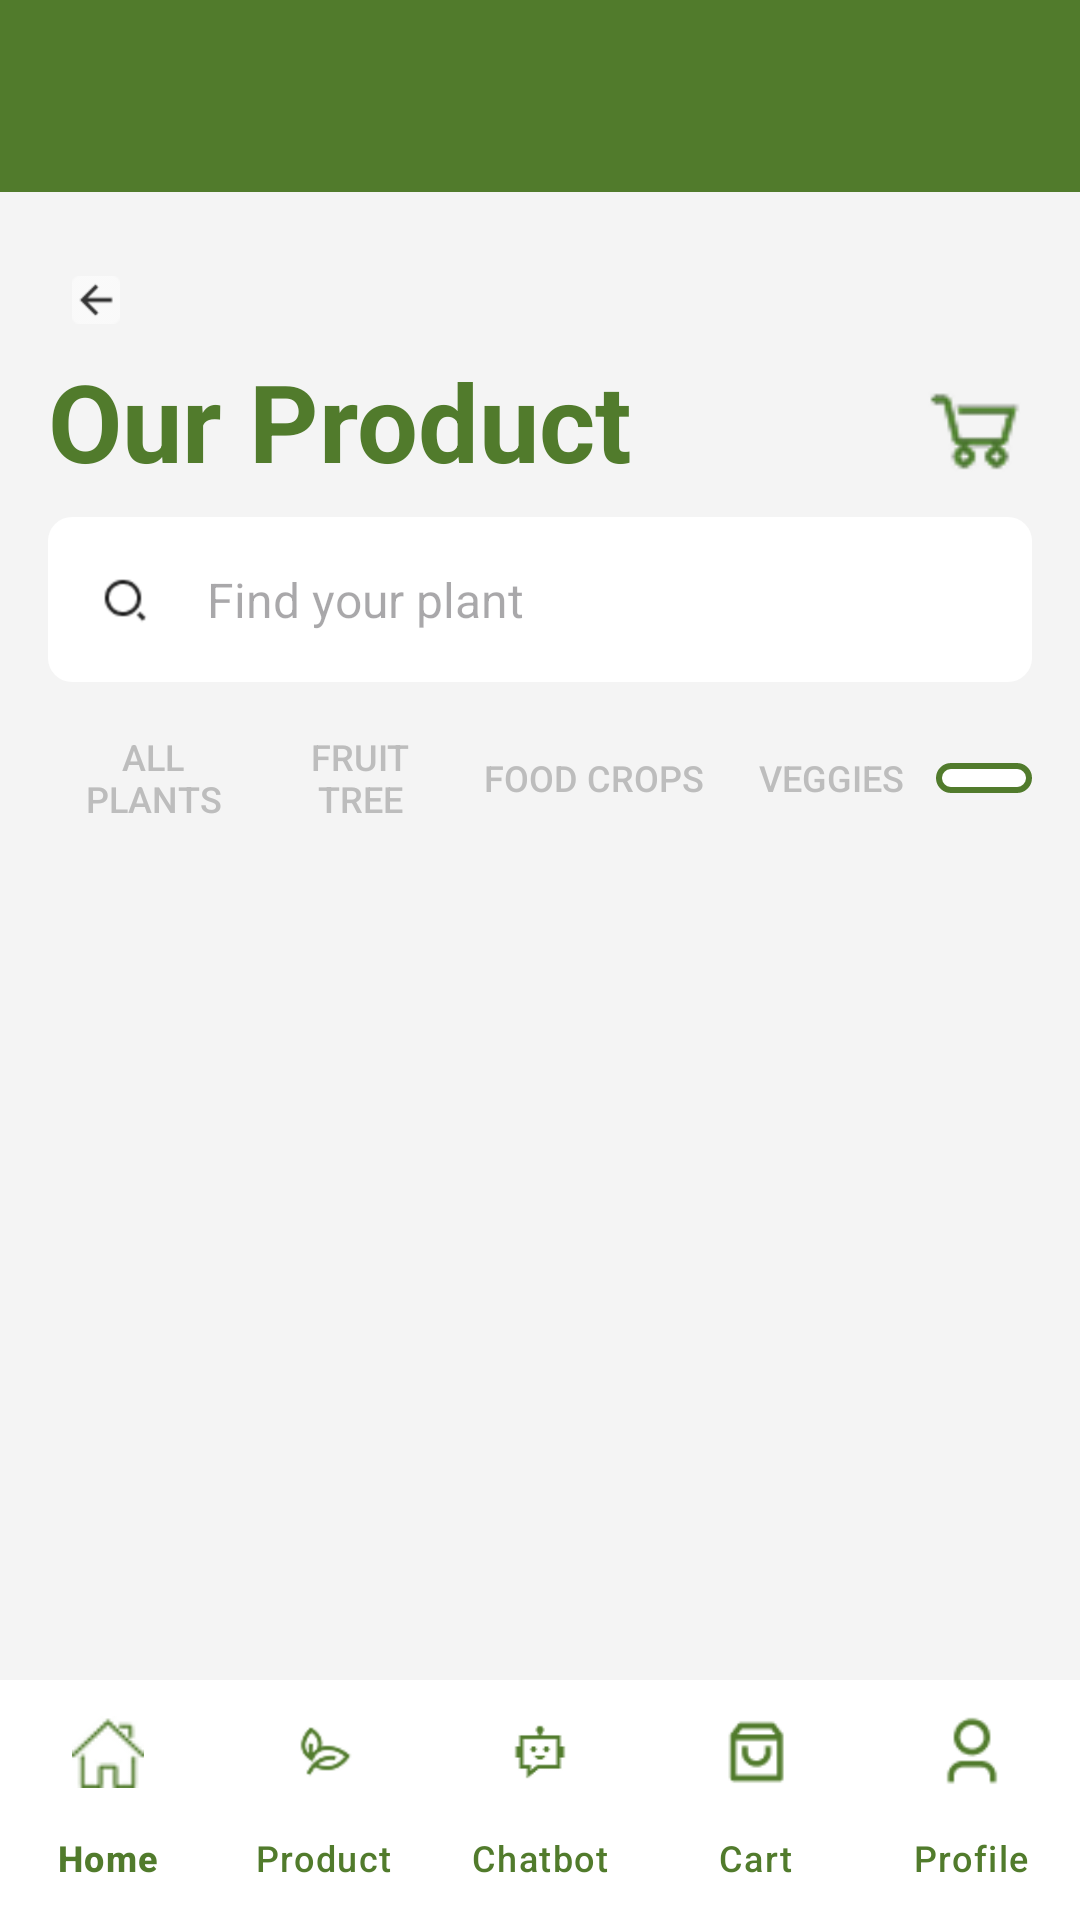

The Android layout XML behind this screen, and the referenced resources:
<!-- AndroidManifest.xml: application theme Theme.GreeneriePlantie -->
<!-- res/layout/activity_product.xml -->
<?xml version="1.0" encoding="utf-8"?>
<LinearLayout xmlns:android="http://schemas.android.com/apk/res/android"
    xmlns:app="http://schemas.android.com/apk/res-auto"
    xmlns:tools="http://schemas.android.com/tools"
    android:id="@+id/plant_news"
    android:layout_width="match_parent"
    android:layout_height="match_parent"
    android:background="#F4F4F4"
    android:orientation="vertical"
    tools:context=".ProductActivity">
    <androidx.appcompat.widget.Toolbar
        android:id="@+id/toolbar"
        android:layout_width="match_parent"
        android:layout_height="wrap_content"
        android:background="?attr/colorPrimary"
        android:title="" />
    <LinearLayout
        android:layout_width="match_parent"
        android:layout_height="0dp"
        android:layout_weight="1"
        android:orientation="vertical"
        android:paddingHorizontal="16dp"
        android:paddingTop="20dp">

        <ImageButton
            android:id="@+id/btn_back"
            android:layout_width="wrap_content"
            android:layout_height="wrap_content"
            android:layout_gravity="start"
            android:background="?android:attr/selectableItemBackground"
            android:contentDescription="Back"
            android:padding="8dp"
            android:src="@mipmap/ic_back" />

        <LinearLayout
            android:layout_width="match_parent"
            android:layout_height="wrap_content"
            android:gravity="center_vertical"
            android:orientation="horizontal">

            <TextView
                android:id="@+id/tv_product_title"
                android:layout_width="0dp"
                android:layout_height="wrap_content"
                android:layout_weight="1"
                android:text="@string/title_product_header"
                android:textColor="@color/green_primary"
                android:textSize="36sp"
                android:textStyle="bold" />

            <ImageButton
                android:id="@+id/imgbtn_cart"
                android:layout_width="38dp"
                android:layout_height="43dp"
                android:background="@null"
                android:scaleType="fitEnd"
                app:srcCompat="@mipmap/ic_shoppingcart" />
        </LinearLayout>

        <LinearLayout
            android:id="@+id/ll_product_search_box_1"
            android:layout_width="match_parent"
            android:layout_height="wrap_content"
            android:layout_marginBottom="8dp"
            android:layout_marginTop="8dp"
            android:background="@drawable/bg_edit_text"
            android:gravity="center_vertical"
            android:orientation="horizontal"
            android:paddingHorizontal="8dp"
            android:paddingVertical="10dp">

            <ImageButton
                android:id="@+id/btn_product_search"
                android:layout_width="35dp"
                android:layout_height="35dp"
                android:layout_marginEnd="10dp"
                android:background="@android:color/transparent"
                android:src="@mipmap/ic_homepage_search" />

            <EditText
                android:id="@+id/et_product_search"
                android:layout_width="0dp"
                android:layout_height="wrap_content"
                android:layout_weight="1"
                android:background="@null"
                android:hint="@string/et_homepage_search"
                android:inputType="text"
                android:paddingVertical="2dp"
                android:textSize="16sp" />
        </LinearLayout>

        <LinearLayout
            android:id="@+id/ll_product_category_buttons"
            android:layout_width="match_parent"
            android:layout_height="wrap_content"
            android:layout_marginBottom="8dp"
            android:gravity="center_vertical"
            android:orientation="horizontal">

            <Button
                android:id="@+id/btn_allplants"
                android:layout_width="70dp"
                android:layout_height="wrap_content"
                android:background="@android:color/transparent"
                android:paddingHorizontal="6dp"
                android:text="@string/btn_product_allplants"
                android:textColor="#BDBDBD"
                android:textSize="12sp" />

            <Button
                android:id="@+id/btn_fruittree"
                android:layout_width="68dp"
                android:layout_height="wrap_content"
                android:background="@android:color/transparent"
                android:paddingHorizontal="6dp"
                android:text="@string/btn_product_fruittree"
                android:textColor="#BDBDBD"
                android:textSize="12sp" />

            <Button
                android:id="@+id/btn_foodcrops"
                android:layout_width="wrap_content"
                android:layout_height="wrap_content"
                android:background="@android:color/transparent"
                android:paddingHorizontal="6dp"
                android:text="@string/btn_product_foodcrops"
                android:textColor="#BDBDBD"
                android:textSize="12sp" />

            <Button
                android:id="@+id/btn_veggies"
                android:layout_width="70dp"
                android:layout_height="wrap_content"
                android:background="@android:color/transparent"
                android:paddingHorizontal="6dp"
                android:text="@string/btn_product_veggies"
                android:textColor="#BDBDBD"
                android:textSize="12sp" />

            <Spinner
                android:id="@+id/spinner_sort"
                android:layout_width="0dp"
                android:layout_height="wrap_content"
                android:layout_weight="1"
                android:background="@drawable/bg_spinner_sort"
                android:popupBackground="@drawable/bg_spinner_sort"
                android:spinnerMode="dropdown"
                android:textSize="12sp" />
        </LinearLayout>

        <androidx.recyclerview.widget.RecyclerView
            android:id="@+id/recycler_products"
            android:layout_width="match_parent"
            android:layout_height="0dp"
            android:layout_weight="1"
            android:clipToPadding="false"
            android:padding="4dp"
            android:scrollbars="vertical" />
    </LinearLayout>

    <com.google.android.material.bottomnavigation.BottomNavigationView
        android:id="@+id/bottom_navigation"
        android:layout_width="wrap_content"
        android:layout_height="wrap_content"
        android:layout_marginTop="8dp"
        android:layout_gravity="bottom"
        android:layout_marginBottom="0dp"
        android:background="@color/white"
        app:itemIconTint="@color/green_primary"
        app:itemTextColor="@color/green_primary"
        app:itemIconSize="24dp"
        app:labelVisibilityMode="labeled"
        android:paddingTop="0dp"
        android:paddingBottom="0dp"
        app:layout_constraintBottom_toBottomOf="parent"
        app:layout_constraintEnd_toEndOf="parent"
        app:layout_constraintStart_toStartOf="parent"
        app:menu="@menu/bottom_nav_menu" />
</LinearLayout>
<!-- resources referenced by this layout -->
<resources>
  <color name="green_primary">#517B2C</color>
  <color name="white">#FFFFFFFF</color>
  <!-- drawable bg_edit_text (drawable) -->
  <?xml version="1.0" encoding="utf-8"?>
  <shape xmlns:android="http://schemas.android.com/apk/res/android">
      <solid android:color="@android:color/white"/>
      <corners android:radius="8dp"/>
      <shadow
          android:color="#FFFFFF"
          android:radius="8dp"/>
  </shape>
  <!-- drawable bg_spinner_sort (drawable) -->
  <?xml version="1.0" encoding="utf-8"?>
  <shape xmlns:android="http://schemas.android.com/apk/res/android"
      android:shape="rectangle">
      <solid android:color="#FFFFFF" />
      <stroke android:width="2dp" android:color="@color/green_primary" />
      <corners android:radius="24dp" />
      <padding
          android:left="5dp"
          android:top="5dp"
          android:right="5dp"
          android:bottom="5dp"/>
  </shape>
  <!-- mipmap ic_back: png bitmap (mipmap-xhdpi, 468 bytes) -->
  <!-- mipmap ic_homepage_search: png bitmap (mipmap-hdpi, 609 bytes) -->
  <!-- mipmap ic_shoppingcart: png bitmap (mipmap-hdpi, 1219 bytes) -->
  <string name="btn_product_allplants">All Plants</string>
  <string name="btn_product_foodcrops">Food Crops</string>
  <string name="btn_product_fruittree">Fruit Tree</string>
  <string name="btn_product_veggies">Veggies</string>
  <string name="et_homepage_search">Find your plant</string>
  <string name="title_product_header">Our Product</string>
  <style name="Theme.GreeneriePlantie" parent="Theme.Material3.DayNight">
          <item name="colorPrimary">#517B2C</item>
          <item name="colorOnPrimary">#FFFFFF</item>
          <item name="windowActionBar">true</item>
          <item name="windowNoTitle">false</item>
      </style>
</resources>
